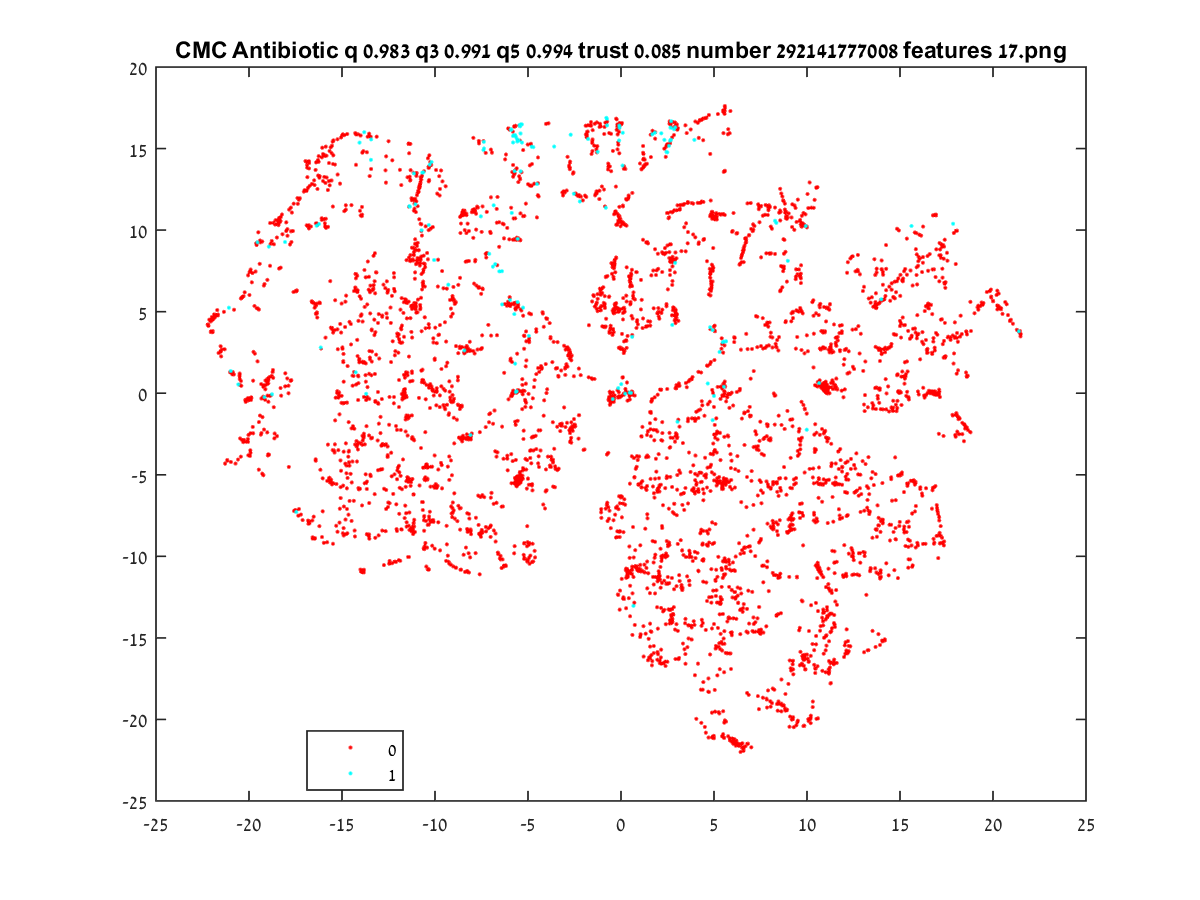

Values plotted in this chart, from the file beside it:
-9.9407, 13.682
-14.22, -3.266
-13.73, 1.106
13.3, -7.203
-11.09, 5.212
-11.03, 8.76
9.833, -16.34
11.34, -14.41
10, -16.03
5.518, -15.04
5.413, -10.76
-11.32, 15.28
0.4747, -10.96
-15.65, -5.472
-16.78, 10.17
16.75, -5.951
-13.61, 8.073
-15.63, 6.869
13.92, -11.28
-21.35, 4.987
-14.15, 6.305
-16.56, -8.892
-9.041, -6.701
-13.83, 1.925
-19.99, -0.3545
-18.78, 9.332
-18.3, 10.79
-18.98, -3.797
-22, 4.67
-21.66, 4.823
-18.38, 7.643
-17.33, 11.91
-1.253, 5.785
9.131, -7.627
17.13, 9.203
15.45, -10.7
11.53, 0.4489
3.988, -4.943
8.591, 6.322
-10.59, 13.6
-5.56, 9.498
-14.19, 6.252
4.318, -20.21
-19.02, -2.401
-16.8, -7.826
-13.72, 1.828
7.259, 4.723
-17.49, 6.244
-13.5, 2.188
-18.96, -0.5219
-21.17, -4.096
-18.68, 10.45
-18.87, 7.812
10.62, -6.415
17.2, -9.182
-4.033, -4.671
-14.8, 11.52
9.986, -1.25
-18.39, 10.61
6.641, 9.042
-16.96, 14.23
... 4,794 more rows
